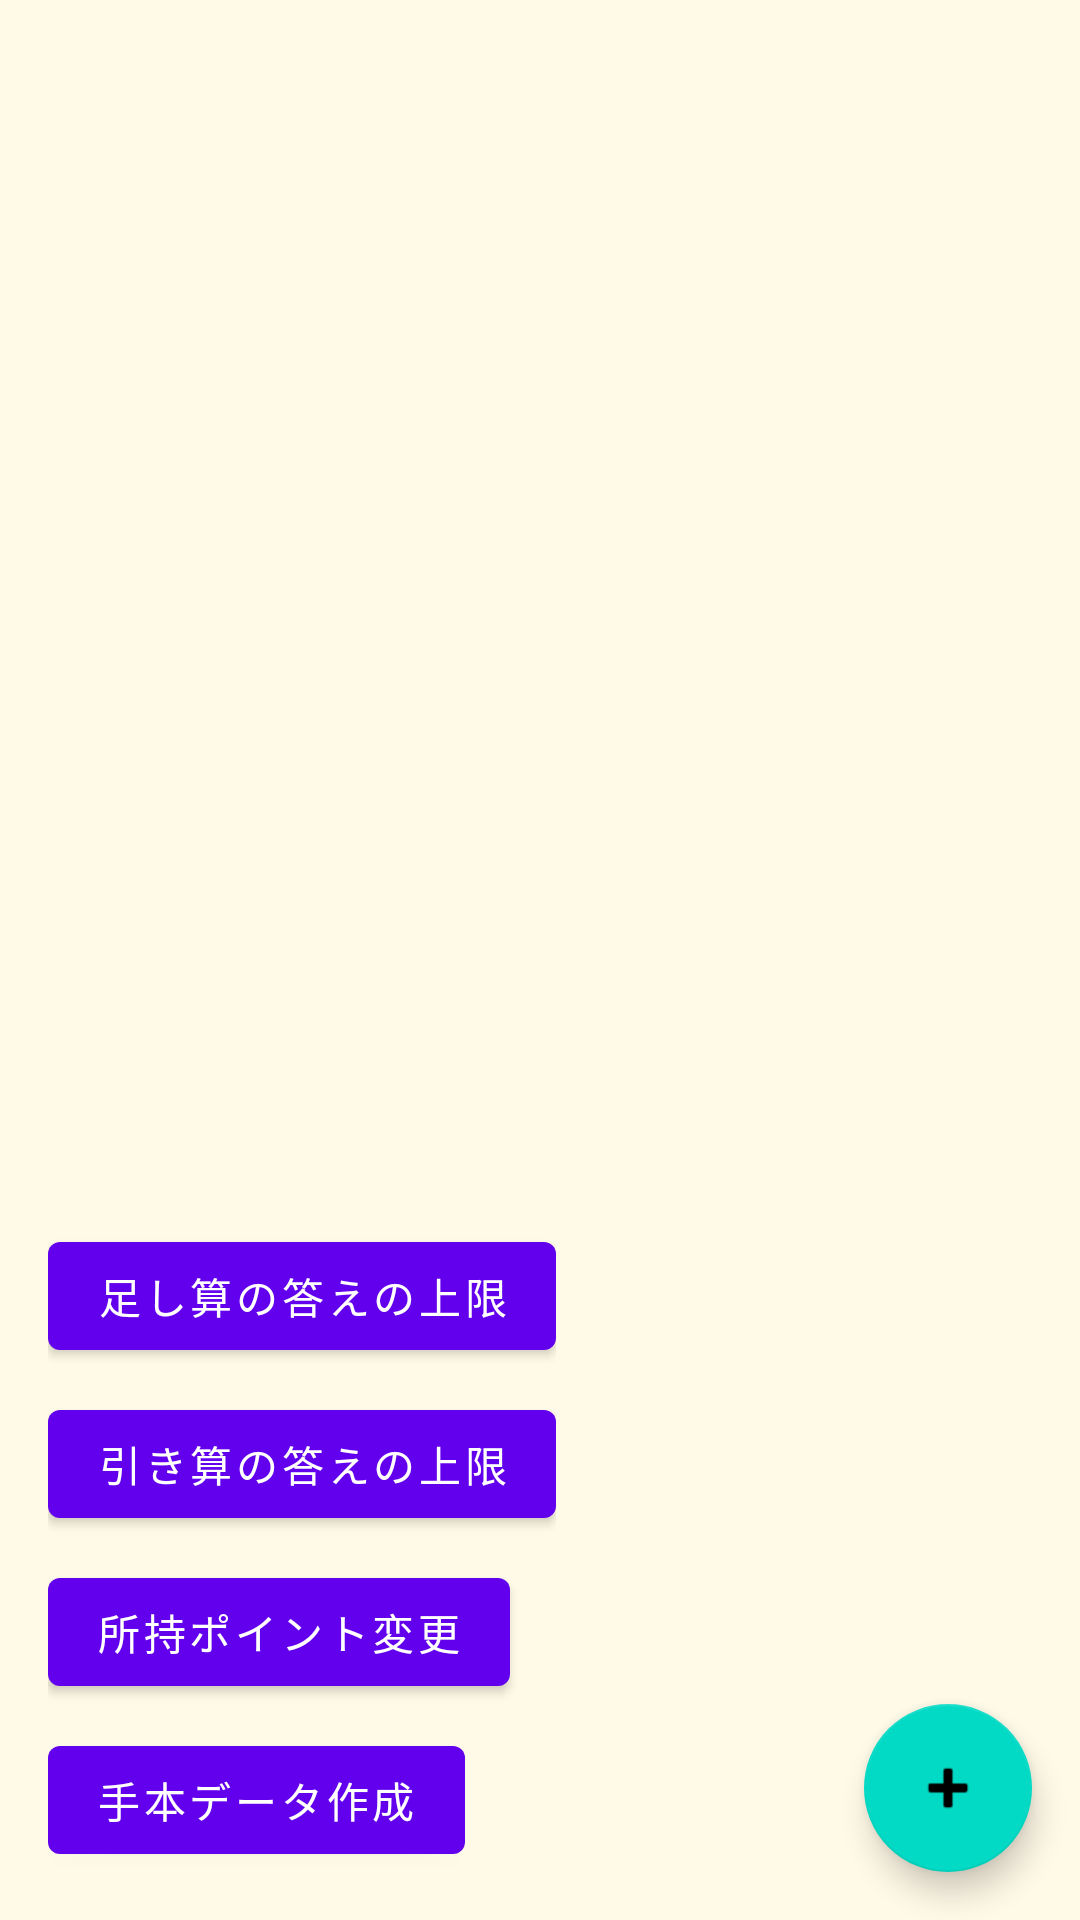

The Android layout XML behind this screen, and the referenced resources:
<!-- AndroidManifest.xml: application theme Theme.MendakoStudyApp -->
<!-- res/layout/fragment_admin_panel.xml -->
<?xml version="1.0" encoding="utf-8"?>
<androidx.coordinatorlayout.widget.CoordinatorLayout
    xmlns:android="http://schemas.android.com/apk/res/android"
    xmlns:app="http://schemas.android.com/apk/res-auto"
    android:layout_width="match_parent"
    android:layout_height="match_parent"
    android:background="#FFF9E7">

    <androidx.recyclerview.widget.RecyclerView
        android:id="@+id/rv_questions"
        android:layout_width="match_parent"
        android:layout_height="match_parent"
        android:padding="8dp"
        android:clipToPadding="false" />

    <com.google.android.material.floatingactionbutton.FloatingActionButton
        android:id="@+id/fab_add"
        android:layout_width="wrap_content"
        android:layout_height="wrap_content"
        android:layout_gravity="bottom|end"
        android:layout_margin="16dp"
        android:contentDescription="問題を追加"
        android:src="@android:drawable/ic_input_add" />

    <LinearLayout
        android:layout_width="wrap_content"
        android:layout_height="wrap_content"
        android:layout_gravity="bottom|start"
        android:layout_margin="16dp"
        android:orientation="vertical">

        <com.google.android.material.button.MaterialButton
            android:id="@+id/btn_addition_max"
            android:layout_width="wrap_content"
            android:layout_height="wrap_content"
            android:layout_marginBottom="8dp"
            android:text="足し算の答えの上限" />

        <com.google.android.material.button.MaterialButton
            android:id="@+id/btn_subtraction_max"
            android:layout_width="wrap_content"
            android:layout_height="wrap_content"
            android:layout_marginBottom="8dp"
            android:text="引き算の答えの上限" />

        <com.google.android.material.button.MaterialButton
            android:id="@+id/btn_edit_points"
            android:layout_width="wrap_content"
            android:layout_height="wrap_content"
            android:layout_marginBottom="8dp"
            android:text="所持ポイント変更" />

        <com.google.android.material.button.MaterialButton
            android:id="@+id/btn_stroke_capture"
            android:layout_width="wrap_content"
            android:layout_height="wrap_content"
            android:text="手本データ作成" />

    </LinearLayout>

</androidx.coordinatorlayout.widget.CoordinatorLayout>
<!-- resources referenced by this layout -->
<resources>
  <style name="Theme.MendakoStudyApp" parent="Theme.MaterialComponents.DayNight.NoActionBar">
          
          <item name="colorPrimary">@color/purple_500</item>
          <item name="colorPrimaryVariant">@color/purple_700</item>
          <item name="colorOnPrimary">@color/white</item>
          
          <item name="colorSecondary">@color/teal_200</item>
          <item name="colorSecondaryVariant">@color/teal_700</item>
          <item name="colorOnSecondary">@color/black</item>
          
          <item name="android:statusBarColor">?attr/colorPrimaryVariant</item>
          
      </style>
  <!-- not gathered from this repository: default colours our renderer supplied (Android Studio template values) -->
  <color name="purple_500">#FF6200EE</color>
  <color name="purple_700">#FF3700B3</color>
  <color name="teal_200">#FF03DAC5</color>
  <color name="teal_700">#FF018786</color>
  <color name="black">#FF000000</color>
  <color name="white">#FFFFFFFF</color>
</resources>
